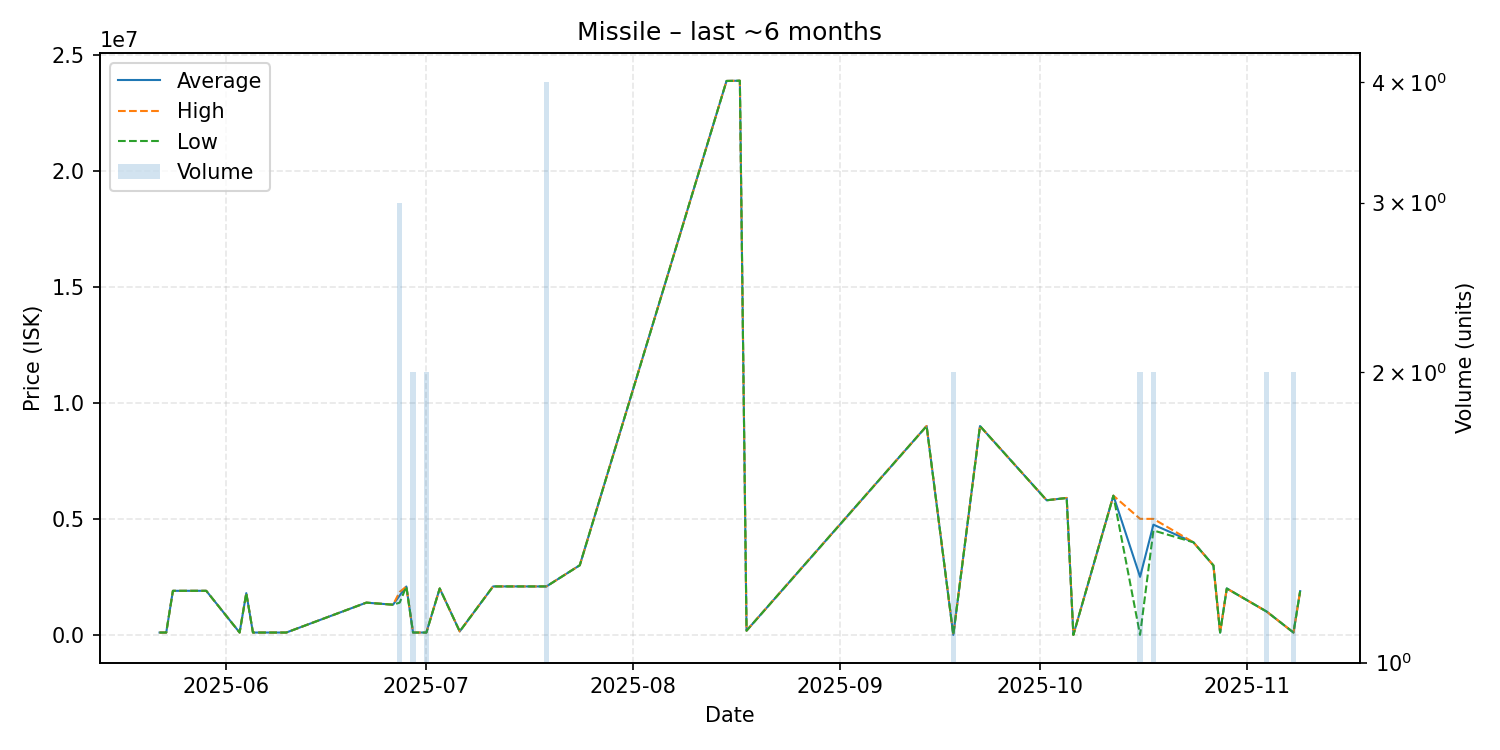

The data file committed next to this chart (first rows):
date, average, highest, lowest, order_count, volume
2025-05-22, 100800, 100800, 100800, 1, 1
2025-05-23, 100700, 100700, 100700, 1, 1
2025-05-24, 1898000, 1898000, 1898000, 1, 1
2025-05-29, 1899000, 1899000, 1899000, 1, 1
2025-06-03, 100700, 100700, 100700, 1, 1
2025-06-04, 1798000, 1798000, 1798000, 1, 1
2025-06-05, 100700, 100700, 100700, 1, 1
2025-06-10, 100700, 100700, 100700, 1, 1
2025-06-22, 1389000, 1389000, 1389000, 1, 1
2025-06-26, 1300000, 1300000, 1300000, 1, 1
2025-06-27, 1696667, 1850000, 1390000, 3, 3
2025-06-28, 2085000, 2085000, 2085000, 1, 1
2025-06-29, 100700, 100700, 100700, 1, 2
2025-07-01, 100700, 100700, 100700, 2, 2
2025-07-03, 2000000, 2000000, 2000000, 1, 1
2025-07-06, 150000, 150000, 150000, 1, 1
2025-07-11, 2088000, 2088000, 2088000, 1, 1
2025-07-13, 2088000, 2088000, 2088000, 1, 1
2025-07-15, 2088000, 2088000, 2088000, 1, 1
2025-07-17, 2087000, 2087000, 2087000, 1, 1
2025-07-19, 2088000, 2088000, 2088000, 2, 4
2025-07-24, 3000000, 3000000, 3000000, 1, 1
2025-08-15, 23870000, 23870000, 23870000, 1, 1
2025-08-17, 23880000, 23880000, 23880000, 1, 1
2025-08-18, 180900, 180900, 180900, 1, 1
2025-09-14, 9000000, 9000000, 9000000, 1, 1
2025-09-18, 1.0, 1.0, 1.0, 1, 2
2025-09-22, 8999000, 8999000, 8999000, 1, 1
2025-10-02, 5800000, 5800000, 5800000, 1, 1
2025-10-05, 5900000, 5900000, 5900000, 1, 1
2025-10-06, 1.0, 1.0, 1.0, 1, 1
2025-10-12, 5998000, 5998000, 5998000, 1, 1
2025-10-16, 2500000, 5000000, 1.0, 2, 2
2025-10-18, 4749000, 4998000, 4500000, 2, 2
2025-10-24, 3989000, 3989000, 3989000, 1, 1
2025-10-27, 2990000, 2990000, 2990000, 1, 1
2025-10-28, 100100, 100100, 100100, 1, 1
2025-10-29, 2000000, 2000000, 2000000, 1, 1
2025-11-04, 1000000, 1000000, 1000000, 1, 2
2025-11-08, 100100, 100100, 100100, 1, 2
2025-11-09, 1885000, 1885000, 1885000, 1, 1
